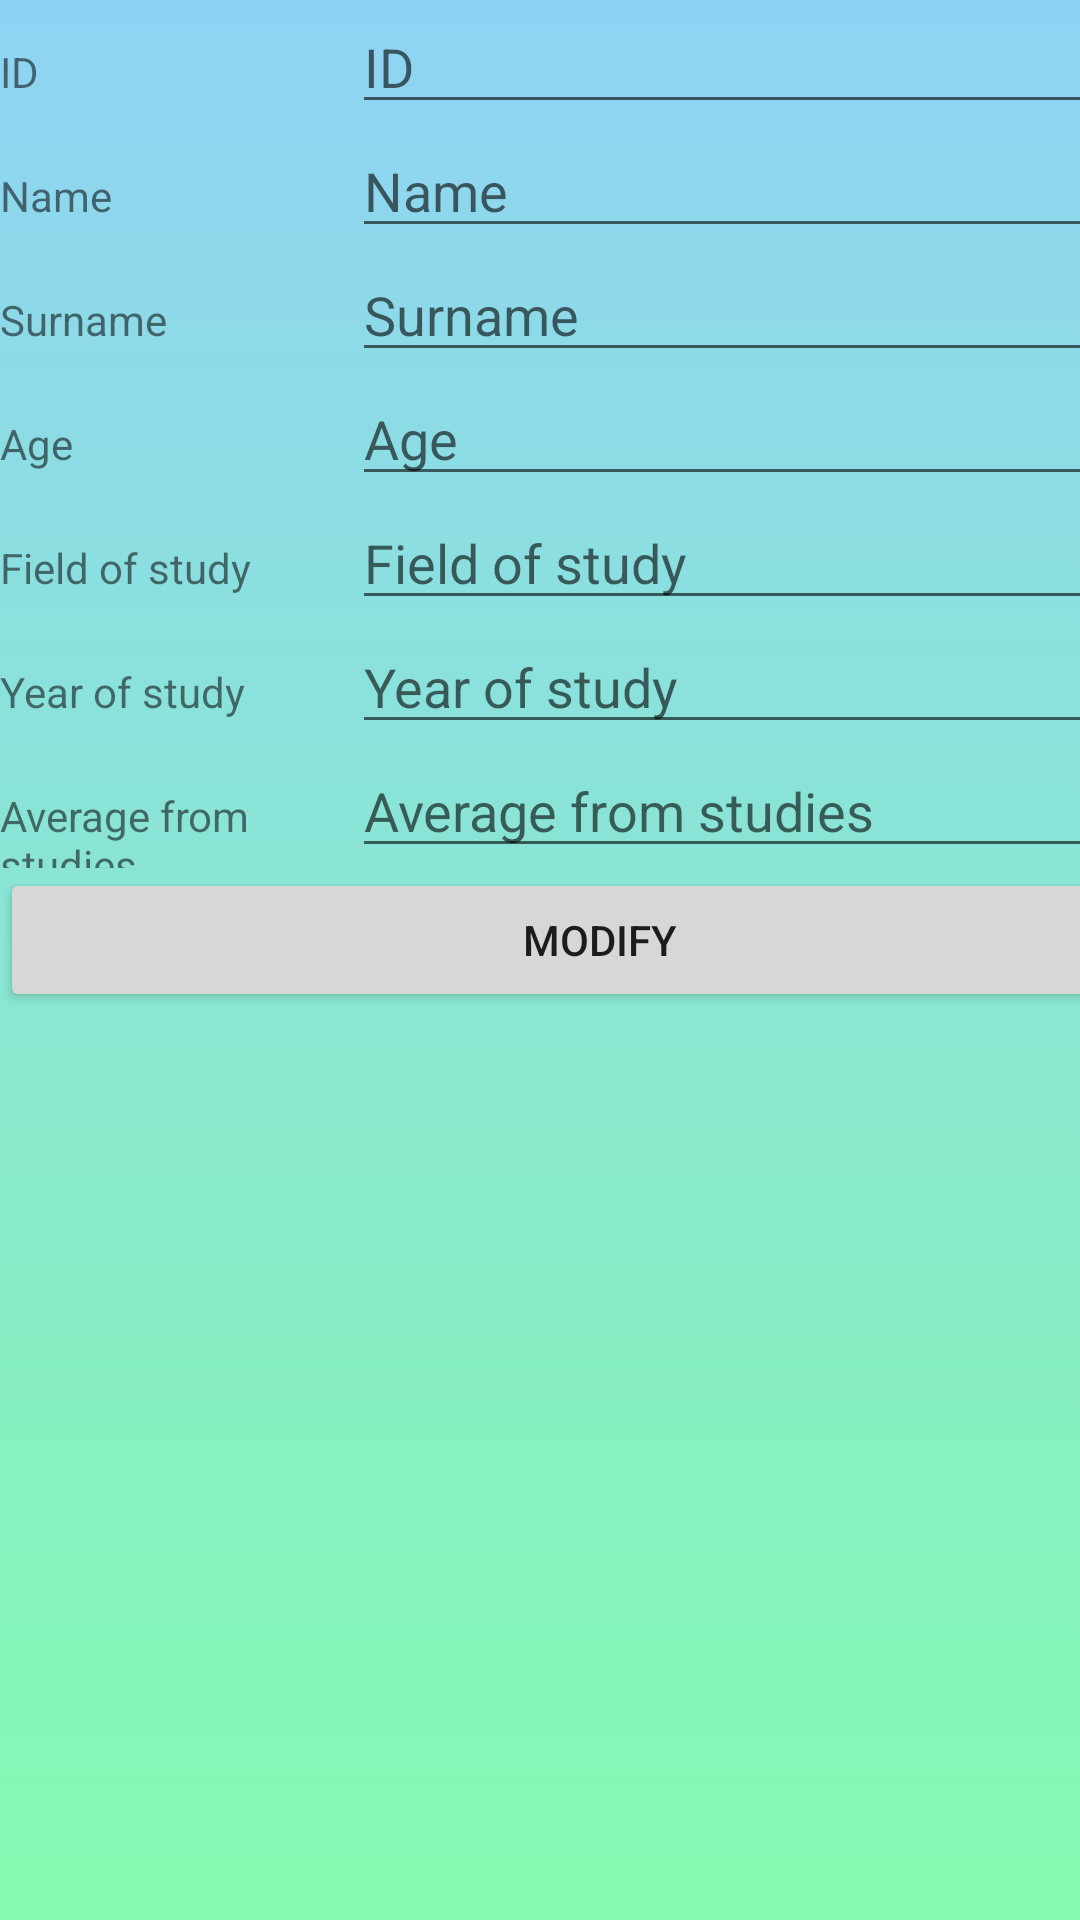

This screen was rendered from an Android layout file. Write that file and the resources it references.
<!-- AndroidManifest.xml: application theme Theme.Database -->
<!-- res/layout/activity_second.xml -->
<?xml version="1.0" encoding="utf-8"?>

<androidx.constraintlayout.widget.ConstraintLayout xmlns:android="http://schemas.android.com/apk/res/android"
    xmlns:app="http://schemas.android.com/apk/res-auto"
    xmlns:tools="http://schemas.android.com/tools"
    android:layout_width="match_parent"
    android:layout_height="match_parent"
    tools:context=".SecondActivity"
    android:background="@drawable/gradient_background">

    <LinearLayout
        android:layout_width="400dp"
        android:layout_height="495dp"
        android:orientation="vertical"
        tools:layout_editor_absoluteX="13dp"
        tools:layout_editor_absoulteY="8dp"
        tools:ignore="MissingConstraints">


        <LinearLayout
            android:layout_width="match_parent"
            android:layout_height="wrap_content"
            android:orientation="horizontal">

            <TextView
                android:id="@+id/idTV"
                android:layout_width="45dp"
                android:layout_height="wrap_content"
                android:layout_weight="1"
                android:text="@string/ID" />

            <EditText
                android:id="@+id/idET"
                android:layout_width="wrap_content"
                android:layout_height="wrap_content"
                android:layout_weight="1"
                android:ems="10"
                android:hint="@string/ID"
                android:inputType="textPersonName" />
        </LinearLayout>

        <LinearLayout
            android:layout_width="match_parent"
            android:layout_height="wrap_content"
            android:orientation="horizontal">

            <TextView
                android:id="@+id/nameTV"
                android:layout_width="45dp"
                android:layout_height="wrap_content"
                android:layout_weight="1"
                android:text="@string/Name" />

            <EditText
                android:id="@+id/nameET"
                android:layout_width="wrap_content"
                android:layout_height="wrap_content"
                android:layout_weight="1"
                android:ems="10"
                android:hint="@string/Name"
                android:inputType="textPersonName" />
        </LinearLayout>

        <LinearLayout
            android:layout_width="match_parent"
            android:layout_height="wrap_content"
            android:orientation="horizontal">

            <TextView
                android:id="@+id/surnameTV"
                android:layout_width="45dp"
                android:layout_height="wrap_content"
                android:layout_weight="1"
                android:text="@string/Surname" />

            <EditText
                android:id="@+id/surnameET"
                android:layout_width="wrap_content"
                android:layout_height="wrap_content"
                android:layout_weight="1"
                android:ems="10"
                android:hint="@string/Surname"
                android:inputType="textPersonName" />
        </LinearLayout>

        <LinearLayout
            android:layout_width="match_parent"
            android:layout_height="wrap_content"
            android:orientation="horizontal">

            <TextView
                android:id="@+id/ageTV"
                android:layout_width="45dp"
                android:layout_height="wrap_content"
                android:layout_weight="1"
                android:text="@string/Age" />

            <EditText
                android:id="@+id/ageET"
                android:layout_width="wrap_content"
                android:layout_height="wrap_content"
                android:layout_weight="1"
                android:ems="10"
                android:hint="@string/Age"
                android:inputType="textPersonName" />
        </LinearLayout>

        <LinearLayout
            android:layout_width="match_parent"
            android:layout_height="wrap_content"
            android:orientation="horizontal">

            <TextView
                android:id="@+id/fieldOfStudyTV"
                android:layout_width="45dp"
                android:layout_height="wrap_content"
                android:layout_weight="1"
                android:text="@string/Field_of_study" />

            <EditText
                android:id="@+id/fieldOfStudyET"
                android:layout_width="wrap_content"
                android:layout_height="wrap_content"
                android:layout_weight="1"
                android:ems="10"
                android:hint="@string/Field_of_study"
                android:inputType="textPersonName" />
        </LinearLayout>
        <LinearLayout
            android:layout_width="match_parent"
            android:layout_height="wrap_content"
            android:orientation="horizontal">

            <TextView
                android:id="@+id/yearOfStudyTV"
                android:layout_width="45dp"
                android:layout_height="wrap_content"
                android:layout_weight="1"
                android:text="@string/Year_of_study" />

            <EditText
                android:id="@+id/yearOfStudyET"
                android:layout_width="wrap_content"
                android:layout_height="wrap_content"
                android:layout_weight="1"
                android:ems="10"
                android:hint="@string/Year_of_study"
                android:inputType="textPersonName" />
        </LinearLayout>
        <LinearLayout
            android:layout_width="match_parent"
            android:layout_height="wrap_content"
            android:orientation="horizontal">

            <TextView
                android:id="@+id/averageFromStudiesTV"
                android:layout_width="45dp"
                android:layout_height="wrap_content"
                android:layout_weight="1"
                android:text="@string/Average_from_studies" />

            <EditText
                android:id="@+id/averageFromStudiesET"
                android:layout_width="wrap_content"
                android:layout_height="wrap_content"
                android:layout_weight="1"
                android:ems="10"
                android:hint="@string/Average_from_studies"
                android:inputType="textPersonName" />
        </LinearLayout>

        <LinearLayout
            android:layout_width="match_parent"
            android:layout_height="wrap_content"
            android:orientation="horizontal">

            <Button
                android:id="@+id/buttonModify"
                android:layout_width="wrap_content"
                android:layout_height="wrap_content"
                android:layout_weight="1"
                android:text="@string/MODIFY"
                app:icon="@android:drawable/ic_menu_edit" />
        </LinearLayout>

        <LinearLayout
            android:layout_width="match_parent"
            android:layout_height="wrap_content"
            android:orientation="horizontal">

            <TextView
                android:id="@+id/resultTV"
                android:layout_width="wrap_content"
                android:layout_height="wrap_content"
                android:layout_weight="1"
                android:textAlignment="center"
                android:textAppearance="@style/TextAppearance.AppCompat.Medium" />
        </LinearLayout>

    </LinearLayout>

</androidx.constraintlayout.widget.ConstraintLayout>
<!-- resources referenced by this layout -->
<resources>
  <!-- drawable gradient_background (drawable) -->
  <?xml version="1.0" encoding="utf-8"?>
  
  <selector xmlns:android="http://schemas.android.com/apk/res/android">
      <item>
          <shape>
              <gradient
                  android:angle="90"
                  android:startColor="#84fab0"
                  android:endColor="#8fd3f4"
                  android:type="linear"/>
          </shape>
  
      </item>
  
  </selector>
  <string name="Age">Age</string>
  <string name="Average_from_studies">Average from studies</string>
  <string name="Field_of_study">Field of study</string>
  <string name="ID">ID</string>
  <string name="MODIFY">MODIFY</string>
  <string name="Name">Name</string>
  <string name="Surname">Surname</string>
  <string name="Year_of_study">Year of study</string>
  <style name="Theme.Database" parent="Theme.AppCompat.Light.NoActionBar">
          
          <item name="colorPrimary">@color/purple_500</item>
          <item name="colorPrimaryVariant">@color/purple_700</item>
          <item name="colorOnPrimary">@color/white</item>
          
          <item name="colorSecondary">@color/teal_200</item>
          <item name="colorSecondaryVariant">@color/teal_700</item>
          <item name="colorOnSecondary">@color/black</item>
          
          <item name="android:statusBarColor" tools:targetApi="l">?attr/colorPrimaryVariant</item>
          
      </style>
  <!-- not gathered from this repository: default colours our renderer supplied (Android Studio template values) -->
  <color name="purple_500">#FF6200EE</color>
  <color name="purple_700">#FF3700B3</color>
  <color name="teal_200">#FF03DAC5</color>
  <color name="teal_700">#FF018786</color>
  <color name="black">#FF000000</color>
  <color name="white">#FFFFFFFF</color>
</resources>
